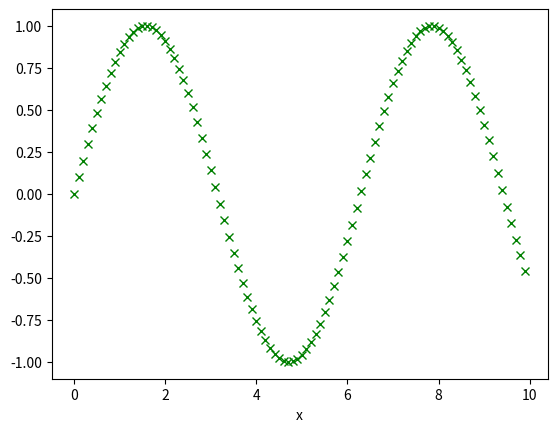

Reproduce this figure in Python. (Note: this script raises an exception after producing the figure.)
a=3+6
print(a)

%matplotlib inline                         
                                           # comando que faz com que as figuras
                                           # fiquem embebidas no notebook
import numpy as np                         # modulo numérico, essencial para trabalho 
                                           # cientifico; chamado com nome abreviado np
from matplotlib.pylab import *             # módulo de gráficos. 

np.cos(np.pi/4)                             # funcao cos do módulo numpy 
                                            # importado com nome np

np.pi

np.exp(-2)                                  # função exponencial do módulo numpy

x=np.arange(0,10,.1)
print(x)

# outro mod de gerar coordenadas. Vês a diferença?
x=np.linspace(0,10,101)
print(x)

x= np.arange(0,10,.1)               # lista de abcissas de 0 a 9.9 por intervalos de 0.1
y = np.sin(x)                       # lista de ordenadas; a função sin é aplicada a cada elemento da lista x
plot(x,y,'gx')                      # plot mais simples, duas listas de valores de x e y

print (x)

print (np.sin(x))

# Um gráfico mais trabalhado
xlabel("x", Fontsize=20)
ylabel ("sin(x)", Fontsize=20)
grid(True)
title("Gráfico de Sin(x)", FontSize=20)
plot(x,y)

# exemplo de calculadora. O raio de Bohr em unidades SI
hbar=1.055e-34              # const Planck reduzida
e=1.6e-19                   # carga do eletrão
epsilon0=8.854e-12          # permitividade electrica vazio 
me=9.109e-31                # massa do electrão
a0=(4*np.pi*epsilon0)*hbar**2/(me*e**2)
print(a0)

